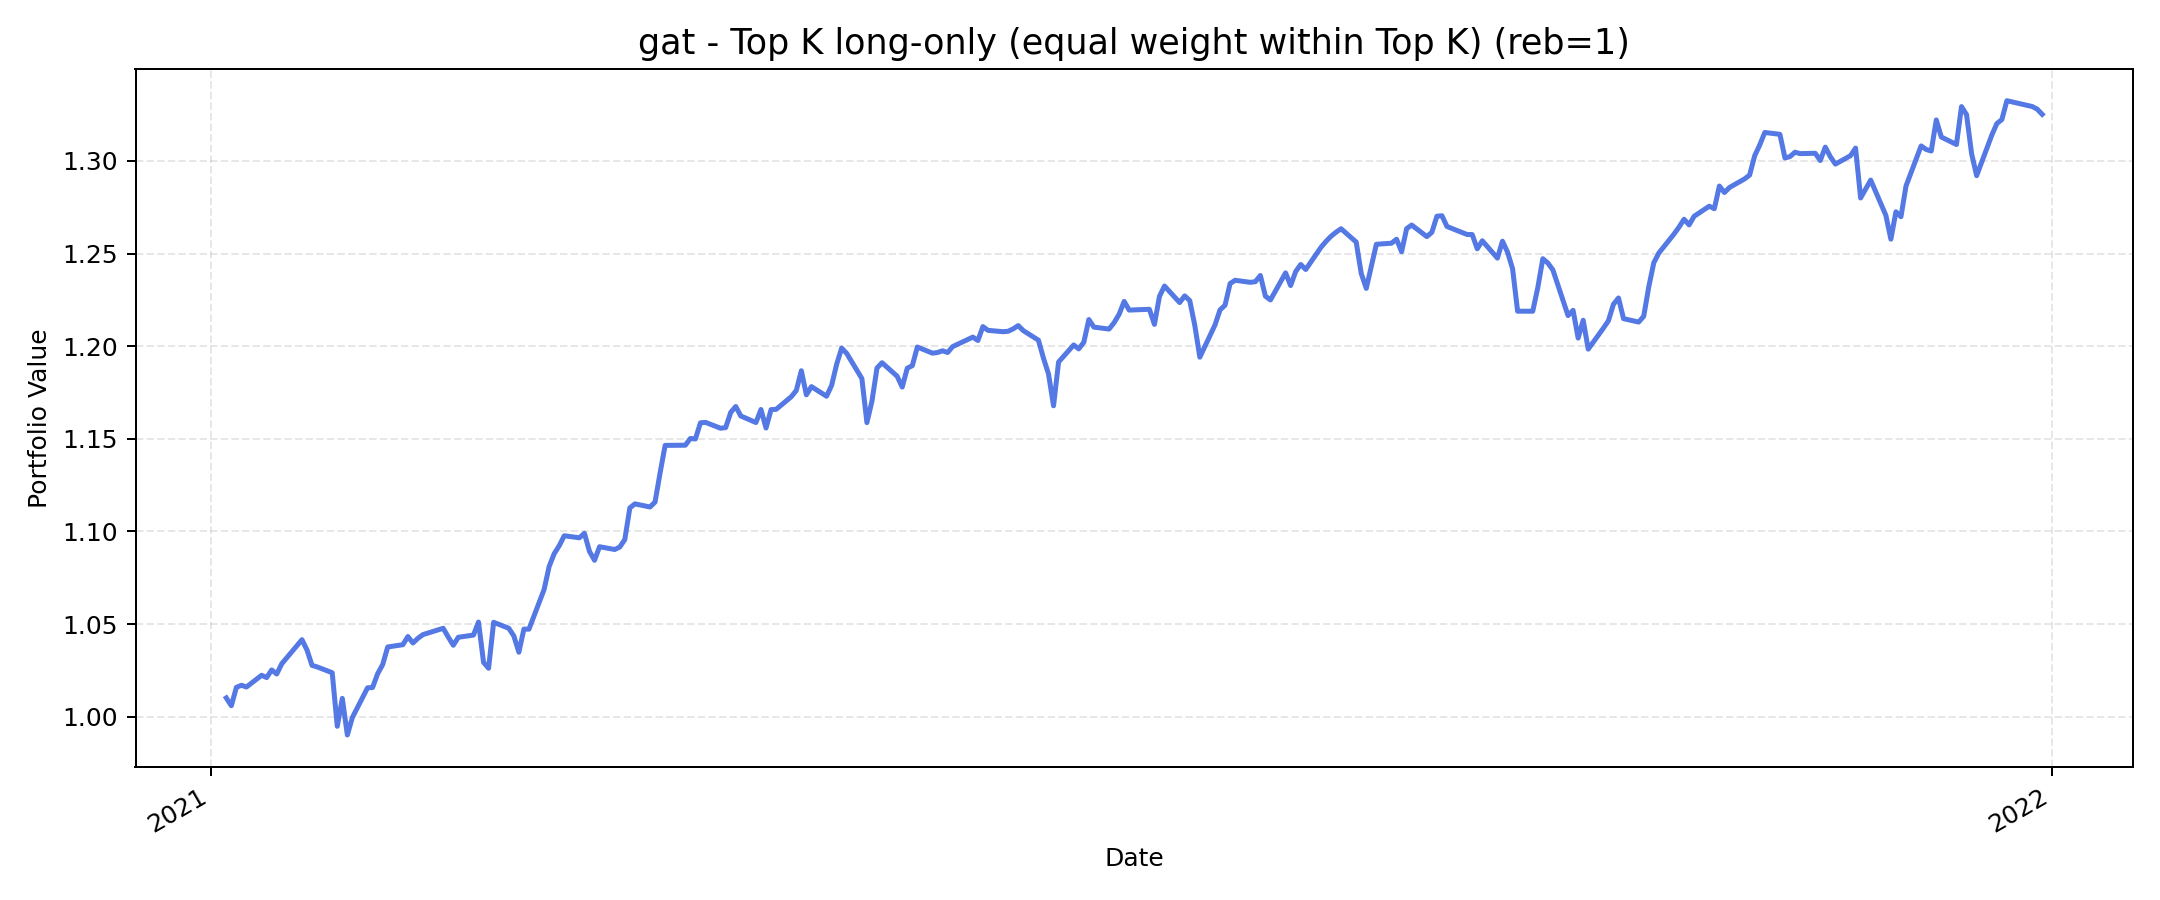

The data file committed next to this chart (first rows):
, value
2021-01-04, 1.01
2021-01-05, 1.006
2021-01-06, 1.016
2021-01-07, 1.017
2021-01-08, 1.016
2021-01-11, 1.022
2021-01-12, 1.021
2021-01-13, 1.025
2021-01-14, 1.023
2021-01-15, 1.029
2021-01-19, 1.042
2021-01-20, 1.036
2021-01-21, 1.028
2021-01-22, 1.027
2021-01-25, 1.024
2021-01-26, 0.9948
2021-01-27, 1.01
2021-01-28, 0.9902
2021-01-29, 0.9996
2021-02-01, 1.016
2021-02-02, 1.016
2021-02-03, 1.023
2021-02-04, 1.028
2021-02-05, 1.038
2021-02-08, 1.039
2021-02-09, 1.043
2021-02-10, 1.04
2021-02-11, 1.042
2021-02-12, 1.044
2021-02-16, 1.048
2021-02-17, 1.043
2021-02-18, 1.039
2021-02-19, 1.043
2021-02-22, 1.044
2021-02-23, 1.051
2021-02-24, 1.029
2021-02-25, 1.026
2021-02-26, 1.051
2021-03-01, 1.048
2021-03-02, 1.044
2021-03-03, 1.035
2021-03-04, 1.047
2021-03-05, 1.047
2021-03-08, 1.069
2021-03-09, 1.081
2021-03-10, 1.088
2021-03-11, 1.092
2021-03-12, 1.098
2021-03-15, 1.097
2021-03-16, 1.099
2021-03-17, 1.089
2021-03-18, 1.084
2021-03-19, 1.092
2021-03-22, 1.09
2021-03-23, 1.092
2021-03-24, 1.096
2021-03-25, 1.113
2021-03-26, 1.115
2021-03-29, 1.113
2021-03-30, 1.116
... 191 more rows
